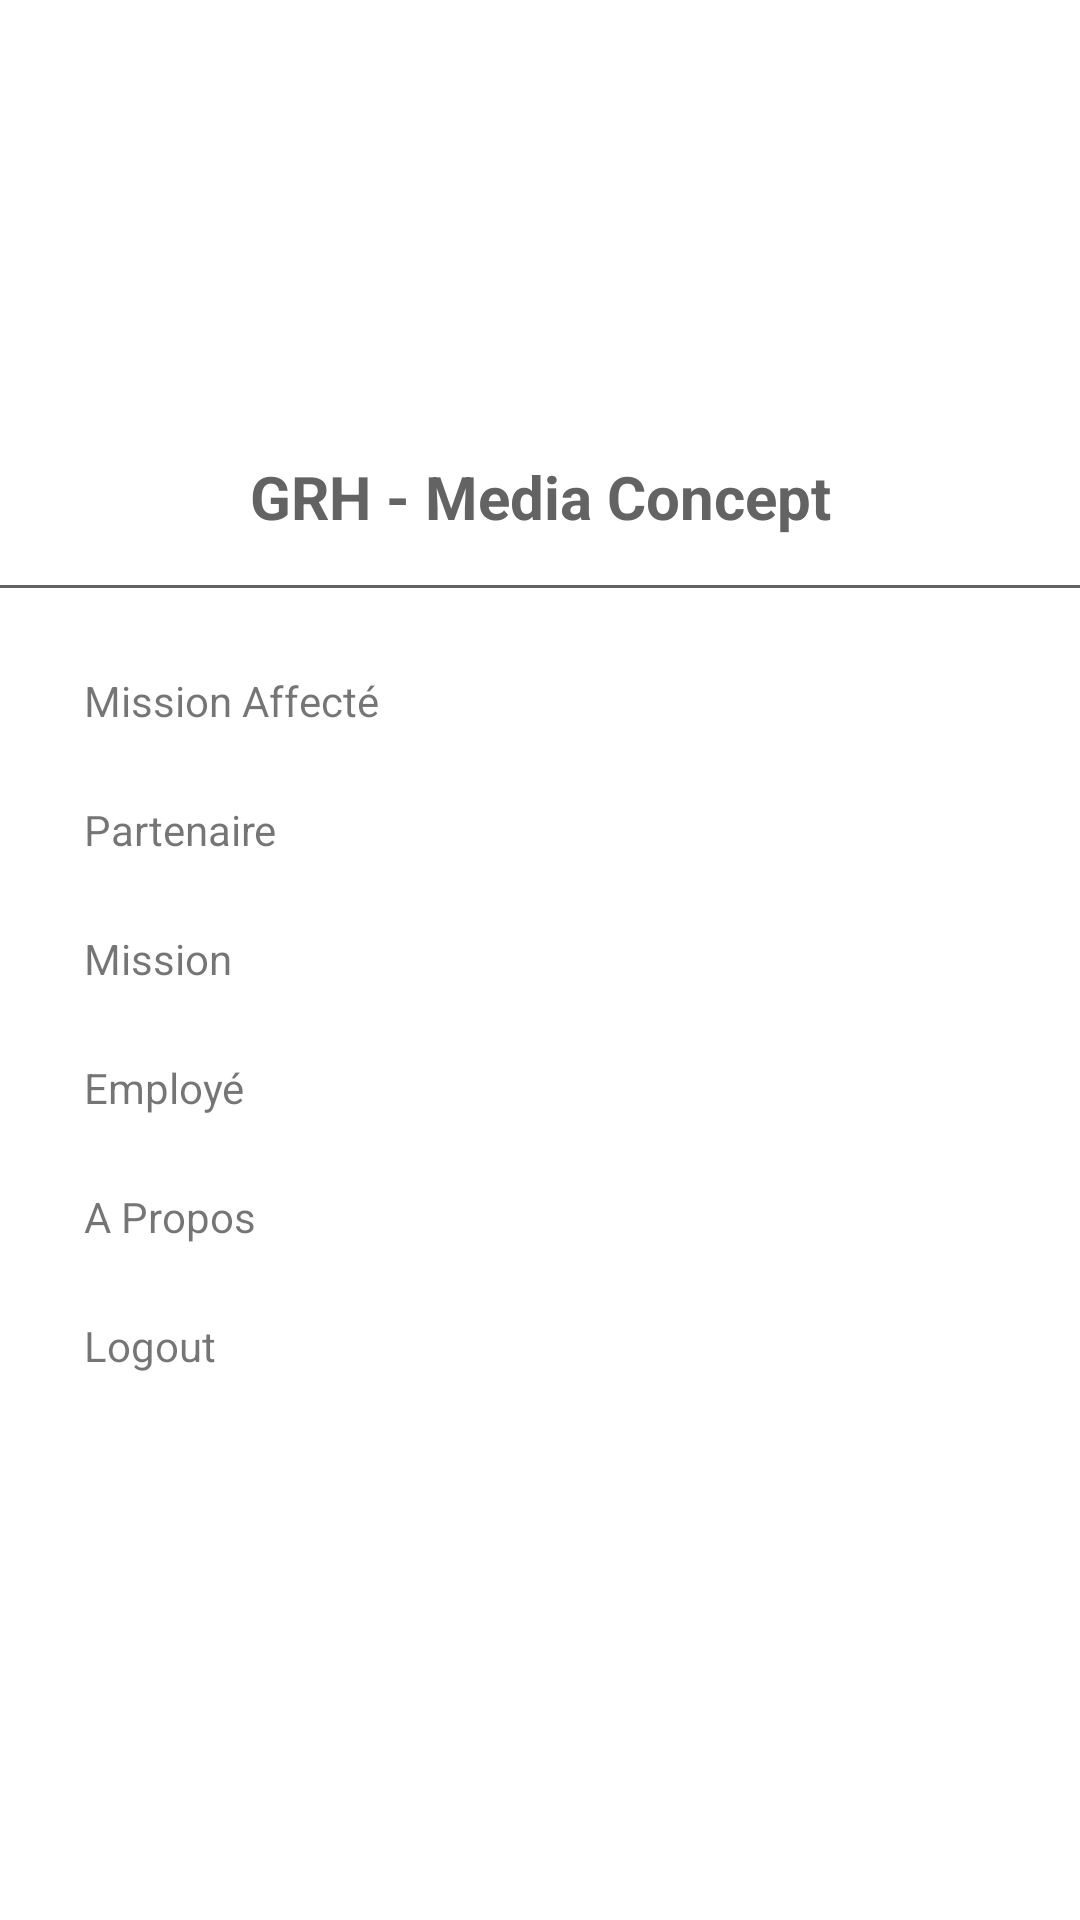

Reconstruct the res/layout file that produces this screen, plus the resources it refers to.
<!-- AndroidManifest.xml: application theme Theme.MCGRHPFE2021 -->
<!-- res/layout/main_nav_drawer.xml -->
<?xml version="1.0" encoding="utf-8"?>
<LinearLayout
    xmlns:android="http://schemas.android.com/apk/res/android"
    xmlns:tools="http://schemas.android.com/tools"
    android:layout_width="match_parent"
    android:layout_height="match_parent"
    android:orientation="vertical">

    <ImageView
        android:layout_width="match_parent"
        android:layout_height="120dp"
        android:layout_margin="16dp"
        android:onClick="ClickLogo"
        android:src="@drawable/logo_mc"/>

    <TextView
        android:layout_width="match_parent"
        android:layout_height="wrap_content"
        android:text="GRH - Media Concept"
        android:textSize="20sp"
        android:textStyle="bold"
        android:textAlignment="center"
        android:layout_gravity="center_horizontal"
        android:textColor="#636363"/>

    <View
        android:layout_width="match_parent"
        android:layout_height="1dp"
        android:layout_marginTop="16dp"
        android:layout_marginBottom="16dp"
        android:background="#636363"/>

    <LinearLayout
        android:layout_width="match_parent"
        android:layout_height="wrap_content"
        android:orientation="horizontal"
        android:gravity="center_vertical"
        android:onClick="ClickMissionAffecte" >

        <TextView
            android:layout_width="0dp"
            android:layout_height="wrap_content"
            android:layout_weight="1"
            android:text="Mission Affecté"
            android:padding="12dp"
            android:layout_marginStart="16dp"
            tools:ignore="RtlCompat,Suspicious0dp" />


    </LinearLayout>

    <LinearLayout
        android:layout_width="match_parent"
        android:layout_height="wrap_content"
        android:orientation="horizontal"
        android:gravity="center_vertical"
        android:onClick="ClickPartenaire" >

        <TextView
            android:layout_width="0dp"
            android:layout_height="wrap_content"
            android:layout_weight="1"
            android:text="Partenaire"
            android:padding="12dp"
            android:layout_marginStart="16dp"
            tools:ignore="RtlCompat,Suspicious0dp" />

    </LinearLayout>

    <LinearLayout
        android:layout_width="match_parent"
        android:layout_height="wrap_content"
        android:orientation="horizontal"
        android:gravity="center_vertical"
        android:onClick="ClickMission" >

        <TextView
            android:layout_width="0dp"
            android:layout_height="wrap_content"
            android:layout_weight="1"
            android:text="Mission"
            android:padding="12dp"
            android:layout_marginStart="16dp"
            tools:ignore="RtlCompat,Suspicious0dp" />

    </LinearLayout>

    <LinearLayout
        android:layout_width="match_parent"
        android:layout_height="wrap_content"
        android:orientation="horizontal"
        android:gravity="center_vertical"
        android:onClick="ClickEmploye" >

        <TextView
            android:layout_width="0dp"
            android:layout_height="wrap_content"
            android:layout_weight="1"
            android:text="Employé"
            android:padding="12dp"
            android:layout_marginStart="16dp"
            tools:ignore="RtlCompat,Suspicious0dp" />

    </LinearLayout>

    <LinearLayout
        android:layout_width="match_parent"
        android:layout_height="wrap_content"
        android:orientation="horizontal"
        android:gravity="center_vertical"
        android:onClick="ClickApropos" >

        <TextView
            android:layout_width="0dp"
            android:layout_height="wrap_content"
            android:layout_weight="1"
            android:text="A Propos"
            android:padding="12dp"
            android:layout_marginStart="16dp"
            tools:ignore="RtlCompat,Suspicious0dp" />

    </LinearLayout>


    <LinearLayout
        android:layout_width="match_parent"
        android:layout_height="wrap_content"
        android:orientation="horizontal"
        android:gravity="center_vertical"
        android:onClick="ClickLogout" >

        <TextView
            android:layout_width="0dp"
            android:layout_height="wrap_content"
            android:layout_weight="1"
            android:text="Logout"
            android:padding="12dp"
            android:layout_marginStart="16dp"
            tools:ignore="RtlCompat,Suspicious0dp" />



    </LinearLayout>



</LinearLayout>
<!-- resources referenced by this layout -->
<resources>
  <style name="Theme.MCGRHPFE2021" parent="Theme.MaterialComponents.DayNight.DarkActionBar">
          
          <item name="colorPrimary">@color/gray</item>
          <item name="colorPrimaryVariant">@color/black</item>
          <item name="colorOnPrimary">@color/white</item>
          
          <item name="colorSecondary">@color/gray</item>
          <item name="colorSecondaryVariant">@color/black</item>
          <item name="colorOnSecondary">@color/white</item>
          
          <item name="android:statusBarColor" tools:targetApi="l">?attr/colorPrimaryVariant</item>
          
      </style>
  <color name="gray">#636363</color>
  <color name="black">#FF000000</color>
  <color name="white">#FFFFFFFF</color>
</resources>
